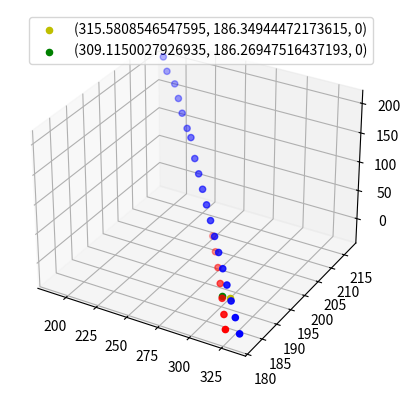

Write the Python code that produced this figure.
import numpy as np
import matplotlib.pyplot as plt
from mpl_toolkits.mplot3d import Axes3D

point=[[187,217, 205], [195,215,192], [204,214,179], [212,212,166], [220,210,153], [229,208,140],
       [237,206,137,], [245,204,114], [253,202,101], [261,200,88], [269,198,75], [277,196,62]]
test = [[285,194,49], [293,192,36], [301,190,23], [309,188,10], [317,186,-2], [325,184,-15], [333,182,-27]]

all = [[187,217, 205], [195,215,192], [204,214,179], [212,212,166], [220,210,153], [229,208,140],
       [237,206,137,], [245,204,114], [253,202,101], [261,200,88], [269,198,75], [277,196,62], [285,194,49], [293,192,36], [301,190,23], [309,188,10], [317,186,-2], [325,184,-15], [333,182,-27]]
def get_xyz(data):
    l = len(data)
    x = np.zeros(l)
    y = np.zeros(l)
    z = np.zeros(l)
    for i in range(l):
        x[i] = data[i][0]
        y[i] = data[i][1]
        z[i] = data[i][2]
    return x, y, z


def get_parameter(x, y, z, n):
    f1 = np.polyfit(z, x, n)
    f2 = np.polyfit(z, y, n)
    return f1, f2


def function(para, input):
    output = para[2] + para[1] * input + para[0] * input * input
    return output


if __name__ == '__main__':
    x, y, z = get_xyz(point)
    x_a, y_a, z_a = get_xyz(all)
    ax = plt.subplot(111, projection='3d')
    ax.scatter(x_a, y_a, z_a, c='b')
    f1_a, f2_a = get_parameter(x_a, y_a, z_a, 2)
    x_a_0 = function(f1_a, 0)
    y_a_0 = function(f2_a, 0)
    ax.scatter(x_a_0, y_a_0, 0, c='y', label='(%s, %s, 0)' % (x_a_0, y_a_0))
    f1, f2 = get_parameter(x, y, z, 2)
    #test = [[285,194,49], [293,192,36], [301,190,23], [309,188,10], [317,186,-2], [325,184,-15], [333,182,-27]]
    x_pre = np.zeros(len(test))
    y_pre = np.zeros(len(test))
    z_pre = np.zeros(len(test))
    for i in range(len(test)):
        z_pre[i] = test[i][2]
        x_pre[i] = function(f1, z_pre[i])
        y_pre[i] = function(f2, z_pre[i])
    ax.scatter(x_pre, y_pre, z_pre, c="r")
    x_0 = function(f1, 0)
    y_0 = function(f2, 0)
    ax.scatter(x_0, y_0, 0, c='g', label='(%s, %s, 0)'%(x_0,y_0))
    plt.legend()
    plt.show()
# xvals = np.polyval(f1, z)
# xvals = p1(z)
# yvals = p2(z)
# print(xvals)

# plot1 = plt.plot(z,x, 'x')
# plot2 = plt.plot(z, xvals, 'r')
# plt.show()
#
# plot1 = plt.plot(z,y, 'x')
# plot2 = plt.plot(z, yvals, 'r')
# plt.show()